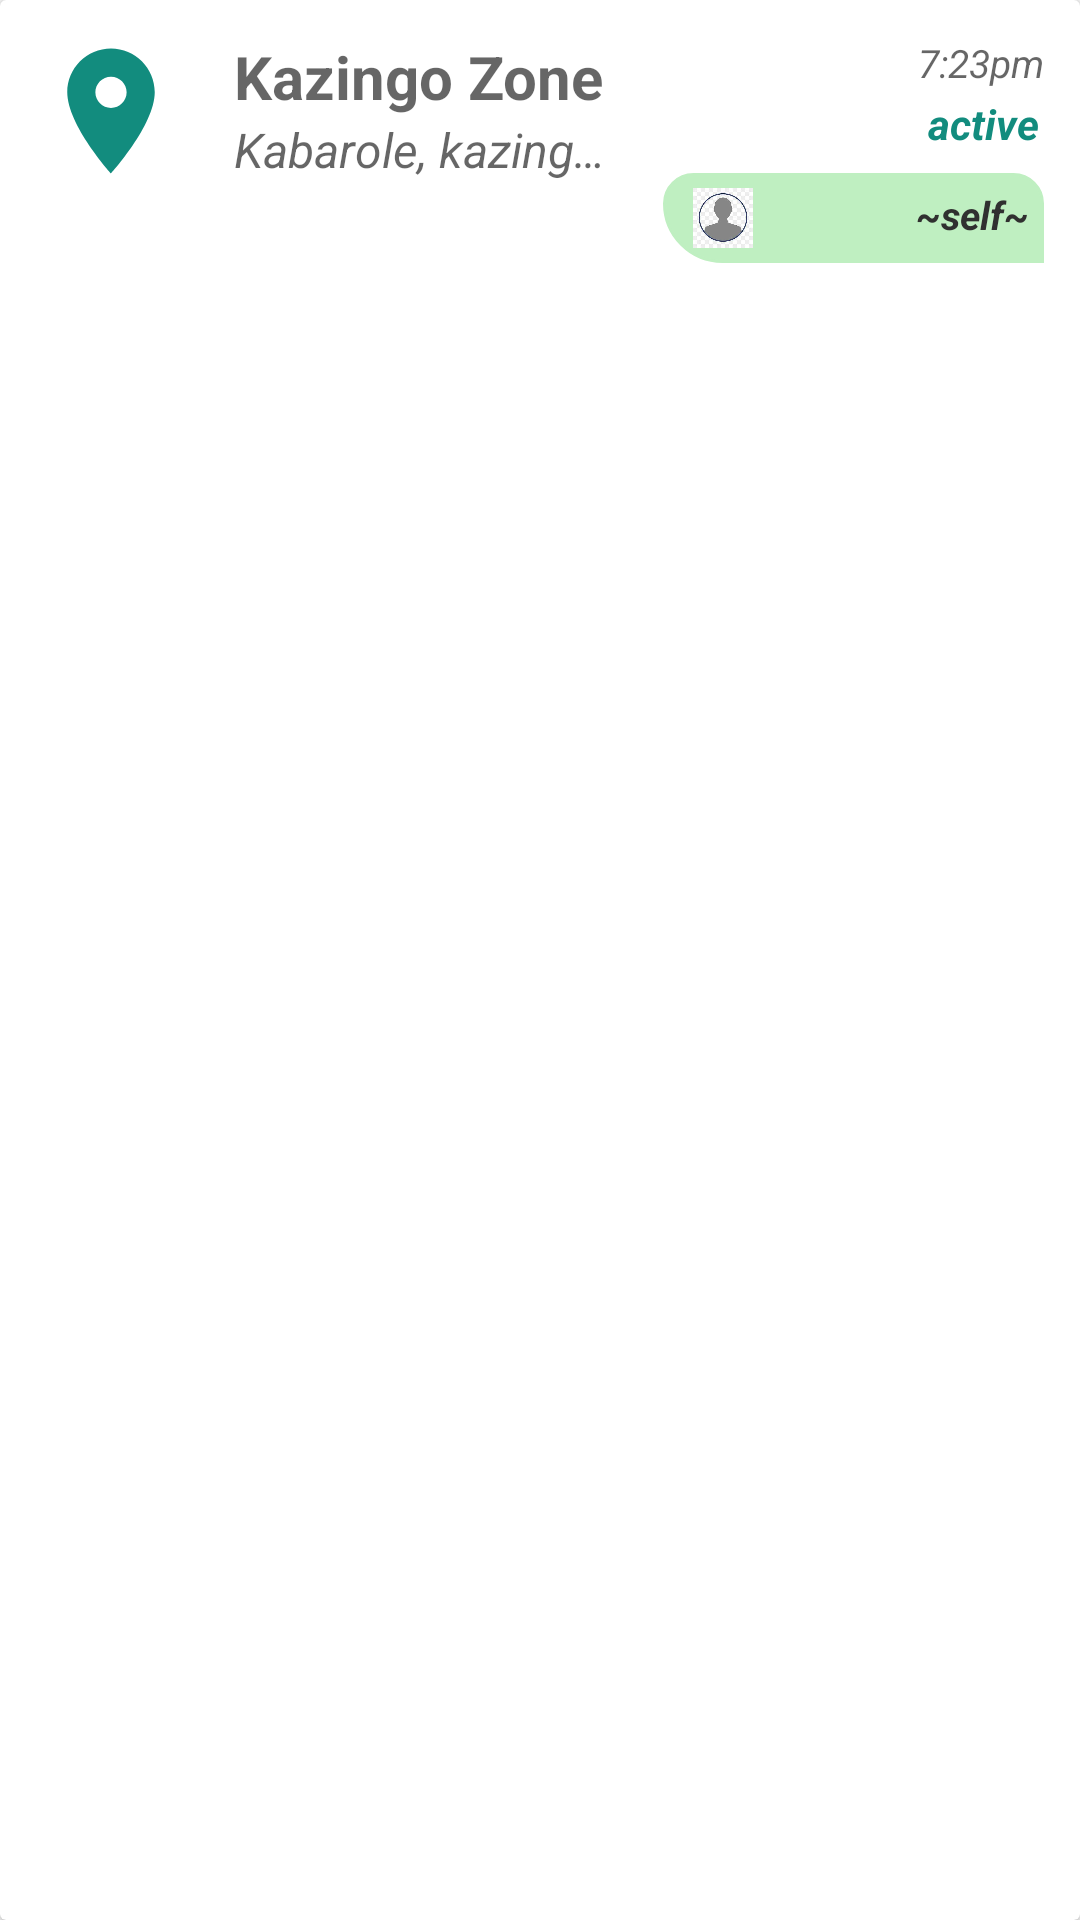

Reconstruct the res/layout file that produces this screen, plus the resources it refers to.
<!-- AndroidManifest.xml: application theme Theme.AppCompat.DayNight.NoActionBar -->
<!-- res/layout/zones_list_card_rectcler_view_item.xml -->
<?xml version="1.0" encoding="utf-8"?>
<androidx.cardview.widget.CardView xmlns:android="http://schemas.android.com/apk/res/android"
    xmlns:app="http://schemas.android.com/apk/res-auto"
    android:id="@+id/zone_list_item_card_view"
    android:layout_width="match_parent"
    android:layout_height="wrap_content"
    android:padding="0dp">

    <LinearLayout
        android:layout_width="match_parent"
        android:layout_height="wrap_content"
        android:orientation="horizontal"
        android:padding="12dp">

        <ImageView
            android:id="@+id/photoImageView"
            android:layout_width="50dp"
            android:layout_height="50dp"
            android:src="@drawable/baseline_location_on_24" />

        <LinearLayout
            android:layout_width="0dp"
            android:layout_height="wrap_content"
            android:layout_marginStart="16dp"
            android:layout_weight="1"
            android:orientation="vertical">

            <TextView
                android:id="@+id/zone_name_text_view"
                android:layout_width="match_parent"
                android:layout_height="wrap_content"
                android:text="Kazingo Zone"
                android:maxLines="1"
                android:ellipsize="end"
                android:textAppearance="?android:textAppearanceMedium"
                android:textSize="@dimen/text_size_20"
                android:textStyle="bold" />

            <TextView
                android:id="@+id/zone_location_text_view"
                android:layout_width="match_parent"
                android:layout_height="wrap_content"
                android:maxLines="1"
                android:ellipsize="end"
                android:text="Kabarole, kazingo ward"
                android:textAppearance="?android:textAppearanceMedium"
                android:textSize="@dimen/text_size_16"
                android:textStyle="italic" />

        </LinearLayout>

        <LinearLayout
            android:layout_width="0dp"
            android:layout_height="wrap_content"
            android:layout_marginStart="16dp"
            android:layout_weight="1"
            android:orientation="vertical">

            <TextView
                android:id="@+id/create_time_text_view"
                android:layout_width="match_parent"
                android:layout_height="wrap_content"
                android:gravity="right"
                android:text="7:23pm"
                android:textAppearance="?android:textAppearanceMedium"
                android:textSize="13sp"
                android:textStyle="italic|normal" />

            <TextView
                android:id="@+id/status_text_view"
                android:layout_width="wrap_content"
                android:layout_height="wrap_content"
                android:gravity="right"
                android:layout_gravity="end"
                android:padding="2dp"
                android:maxLength="20"
                android:text="active"
                android:textAppearance="?android:textAppearanceMedium"
                android:textColor="@color/colorPrimaryTeal"
                android:textSize="14sp"
                android:textStyle="italic|bold" />

            <TextView
                android:id="@+id/zone_id"
                android:layout_width="match_parent"
                android:layout_height="wrap_content"
                android:maxLength="20"
                android:text=""
                android:visibility="gone" />

            <LinearLayout
                android:layout_width="match_parent"
                android:layout_height="wrap_content"
                android:orientation="horizontal"
                android:layout_marginTop="5dp"
                android:background="@drawable/owner_tag">

                <ImageView
                    android:id="@+id/zone_creator_image_view"
                    android:layout_width="30dp"
                    android:layout_height="30dp"
                    android:src="@drawable/avatar"
                    android:paddingStart="10dp"
                    android:contentDescription="@string/alt_text_for_product_image_view"/>

                <TextView
                    android:id="@+id/zone_owner_text_view"
                    android:layout_width="match_parent"
                    android:layout_height="wrap_content"
                    android:gravity="end"
                    android:maxLines="1"
                    android:ellipsize="end"
                    android:paddingTop="5dp"
                    android:paddingStart="5dp"
                    android:paddingEnd="5dp"
                    android:text="~self~"
                    android:textAppearance="?android:textAppearanceMedium"
                    android:textColor="@color/colorBlack"
                    android:textSize="13sp"
                    android:textStyle="italic|bold" />
            </LinearLayout>

        </LinearLayout>


    </LinearLayout>

</androidx.cardview.widget.CardView>
<!-- resources referenced by this layout -->
<resources>
  <color name="colorBlack">#303030</color>
  <color name="colorPrimaryTeal">#128C7E</color>
  <dimen name="text_size_16">16sp</dimen>
  <dimen name="text_size_20">20sp</dimen>
  <!-- drawable avatar: jpg bitmap (drawable, 6252 bytes) -->
  <!-- drawable baseline_location_on_24 (drawable) -->
  <vector android:height="24dp" android:tint="#128C7E"
      android:viewportHeight="24" android:viewportWidth="24"
      android:width="24dp" xmlns:android="http://schemas.android.com/apk/res/android">
      <path android:fillColor="@android:color/white" android:pathData="M12,2C8.13,2 5,5.13 5,9c0,5.25 7,13 7,13s7,-7.75 7,-13c0,-3.87 -3.13,-7 -7,-7zM12,11.5c-1.38,0 -2.5,-1.12 -2.5,-2.5s1.12,-2.5 2.5,-2.5 2.5,1.12 2.5,2.5 -1.12,2.5 -2.5,2.5z"/>
  </vector>
  <!-- drawable owner_tag (drawable) -->
  <?xml version="1.0" encoding="utf-8"?>
  <shape xmlns:android="http://schemas.android.com/apk/res/android"
      android:shape="rectangle">
      <solid android:color="@color/colorPrimaryAccent" />
      <stroke
          android:width="1dp"
          android:color="@color/colorPrimaryAccent" />
      <corners android:bottomLeftRadius="100dp"
          android:topRightRadius="50dp"
          android:topLeftRadius="50dp"/>
  </shape>
  <string name="alt_text_for_product_image_view">Product Image</string>
  <color name="colorPrimaryAccent">#BFEFC1</color>
</resources>
